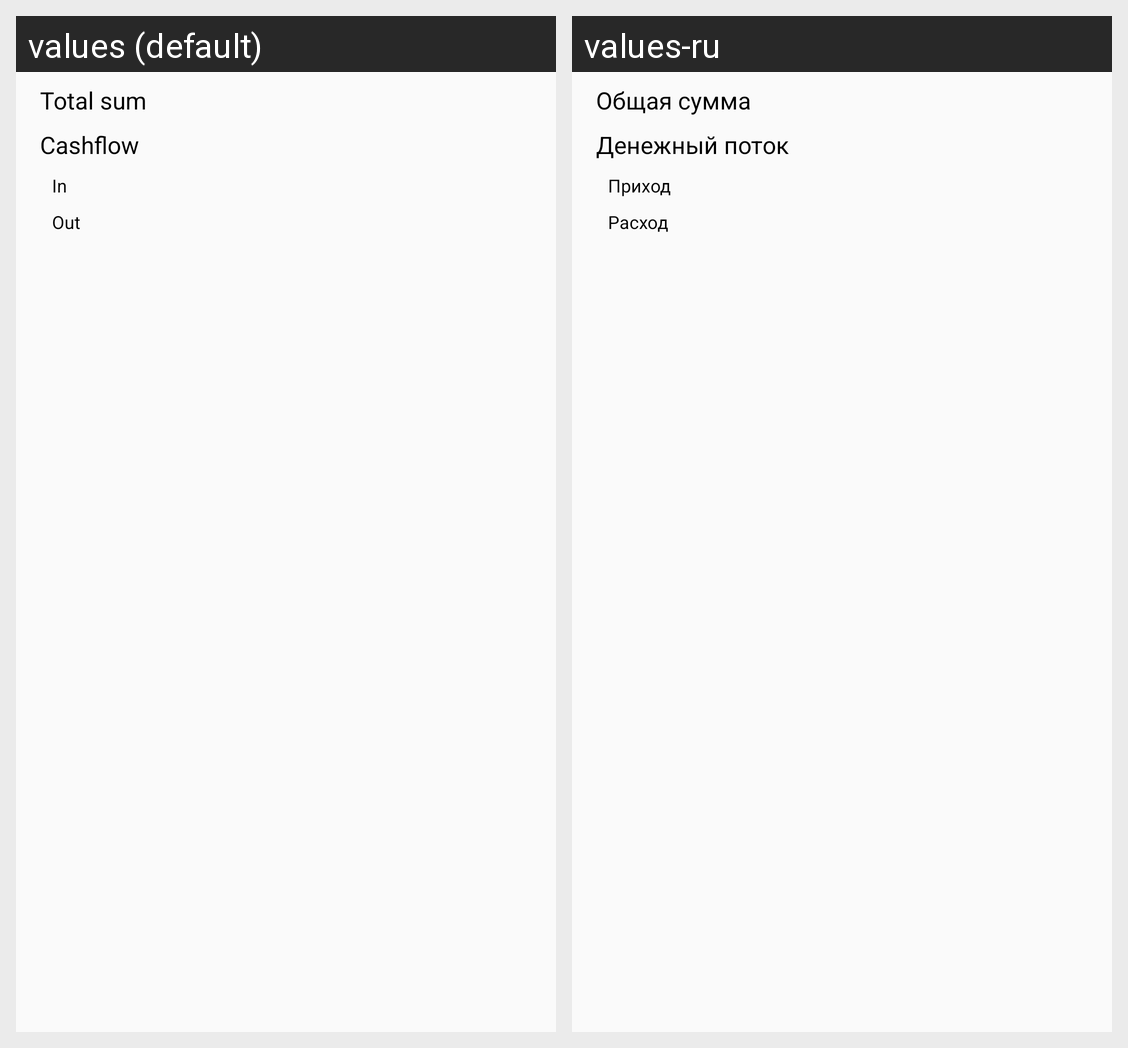

The same Android screen rendered under two of its app's locales, left to right. List the strings drawn on it with the default value and each locale's translation.
Android screen res/layout/home_fragment.xml rendered under 2 locales, left to right: values (default), values-ru. Device: Nexus 5 (rendered at 1080×1920; each locale shown at half size, 540×960, under a caption strip naming it); theme AppTheme.
Strings drawn on this screen, with the default value and each locale's value (text and hints the layout hard-codes, and strings that could not be matched under every locale, appear in the picture but are not listed):

total_sum
  values: Total sum
  values-ru: Общая сумма

cashflow
  values: Cashflow
  values-ru: Денежный поток

in
  values: In
  values-ru: Приход

out
  values: Out
  values-ru: Расход
